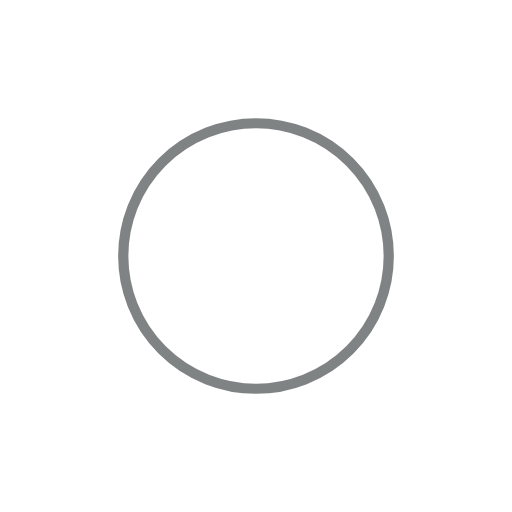
t = 0.00 s
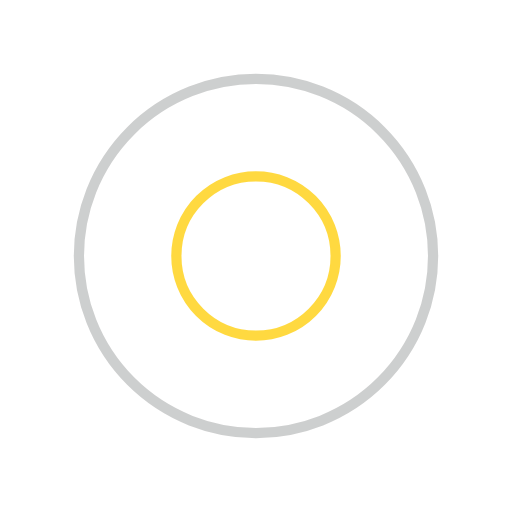
t = 0.25 s
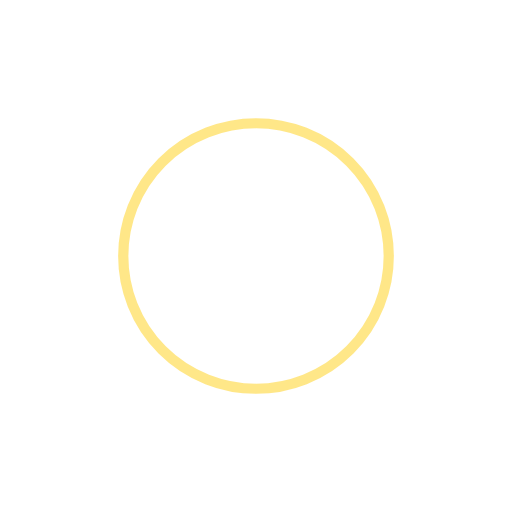
t = 0.50 s
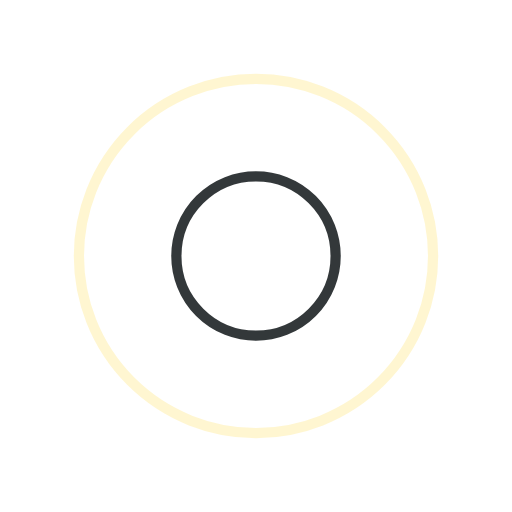
t = 0.75 s

The animated SVG that drew these frames (rendered in a browser with its animation timeline set to each time). Animation: 4 SMIL elements (animate=4); one cycle of 1.00 s, repeats indefinitely.

<?xml version="1.0" encoding="utf-8"?>
<svg xmlns="http://www.w3.org/2000/svg" xmlns:xlink="http://www.w3.org/1999/xlink" style="margin: auto; background: none; display: block; shape-rendering: auto;" width="200px" height="200px" viewBox="0 0 100 100" preserveAspectRatio="xMidYMid">
<circle cx="50" cy="50" r="0" fill="none" stroke="#01080a" stroke-width="2">
  <animate attributeName="r" repeatCount="indefinite" dur="1s" values="0;40" keyTimes="0;1" keySplines="0 0.2 0.8 1" calcMode="spline" begin="-0.5s"></animate>
  <animate attributeName="opacity" repeatCount="indefinite" dur="1s" values="1;0" keyTimes="0;1" keySplines="0.2 0 0.8 1" calcMode="spline" begin="-0.5s"></animate>
</circle>
<circle cx="50" cy="50" r="0" fill="none" stroke="#ffd012" stroke-width="2">
  <animate attributeName="r" repeatCount="indefinite" dur="1s" values="0;40" keyTimes="0;1" keySplines="0 0.2 0.8 1" calcMode="spline"></animate>
  <animate attributeName="opacity" repeatCount="indefinite" dur="1s" values="1;0" keyTimes="0;1" keySplines="0.2 0 0.8 1" calcMode="spline"></animate>
</circle>
<!-- [ldio] generated by https://loading.io/ --></svg>